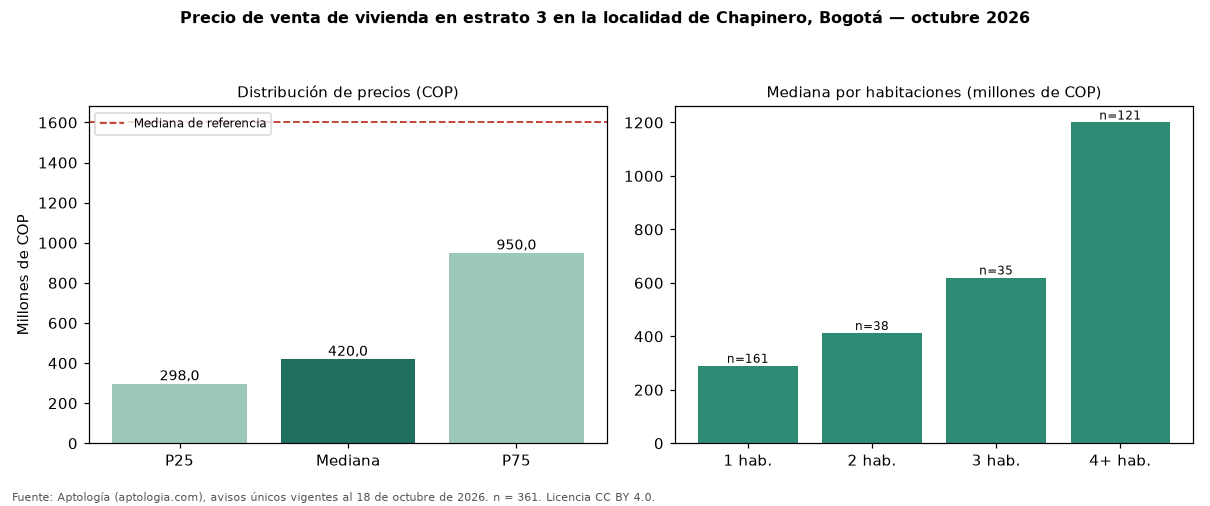

The file beside this chart, header and first rows:
seccion, metrica, valor_cop, n
precio, p25, 298000000, 361
precio, mediana, 420000000, 361
precio, p75, 950000000, 361
cop_por_m2, p25, 4829241, 361
cop_por_m2, mediana, 7008772, 361
cop_por_m2, p75, 9447997, 361
area, area_mediana_m2, 60.0, 361
habitaciones, 1, 290000000, 161
habitaciones, 2, 412500000, 38
habitaciones, 3, 620000000, 35
habitaciones, 4+, 1200000000, 121
administracion, mediana, 330000, 218
estrato, moda, 3, 
parqueadero, porcentaje_con_parqueadero, 51.0, 361
referencia, mediana_referencia, 1600000000, 6938
referencia, mediana_cop_por_m2_referencia, 9159953, 6938
